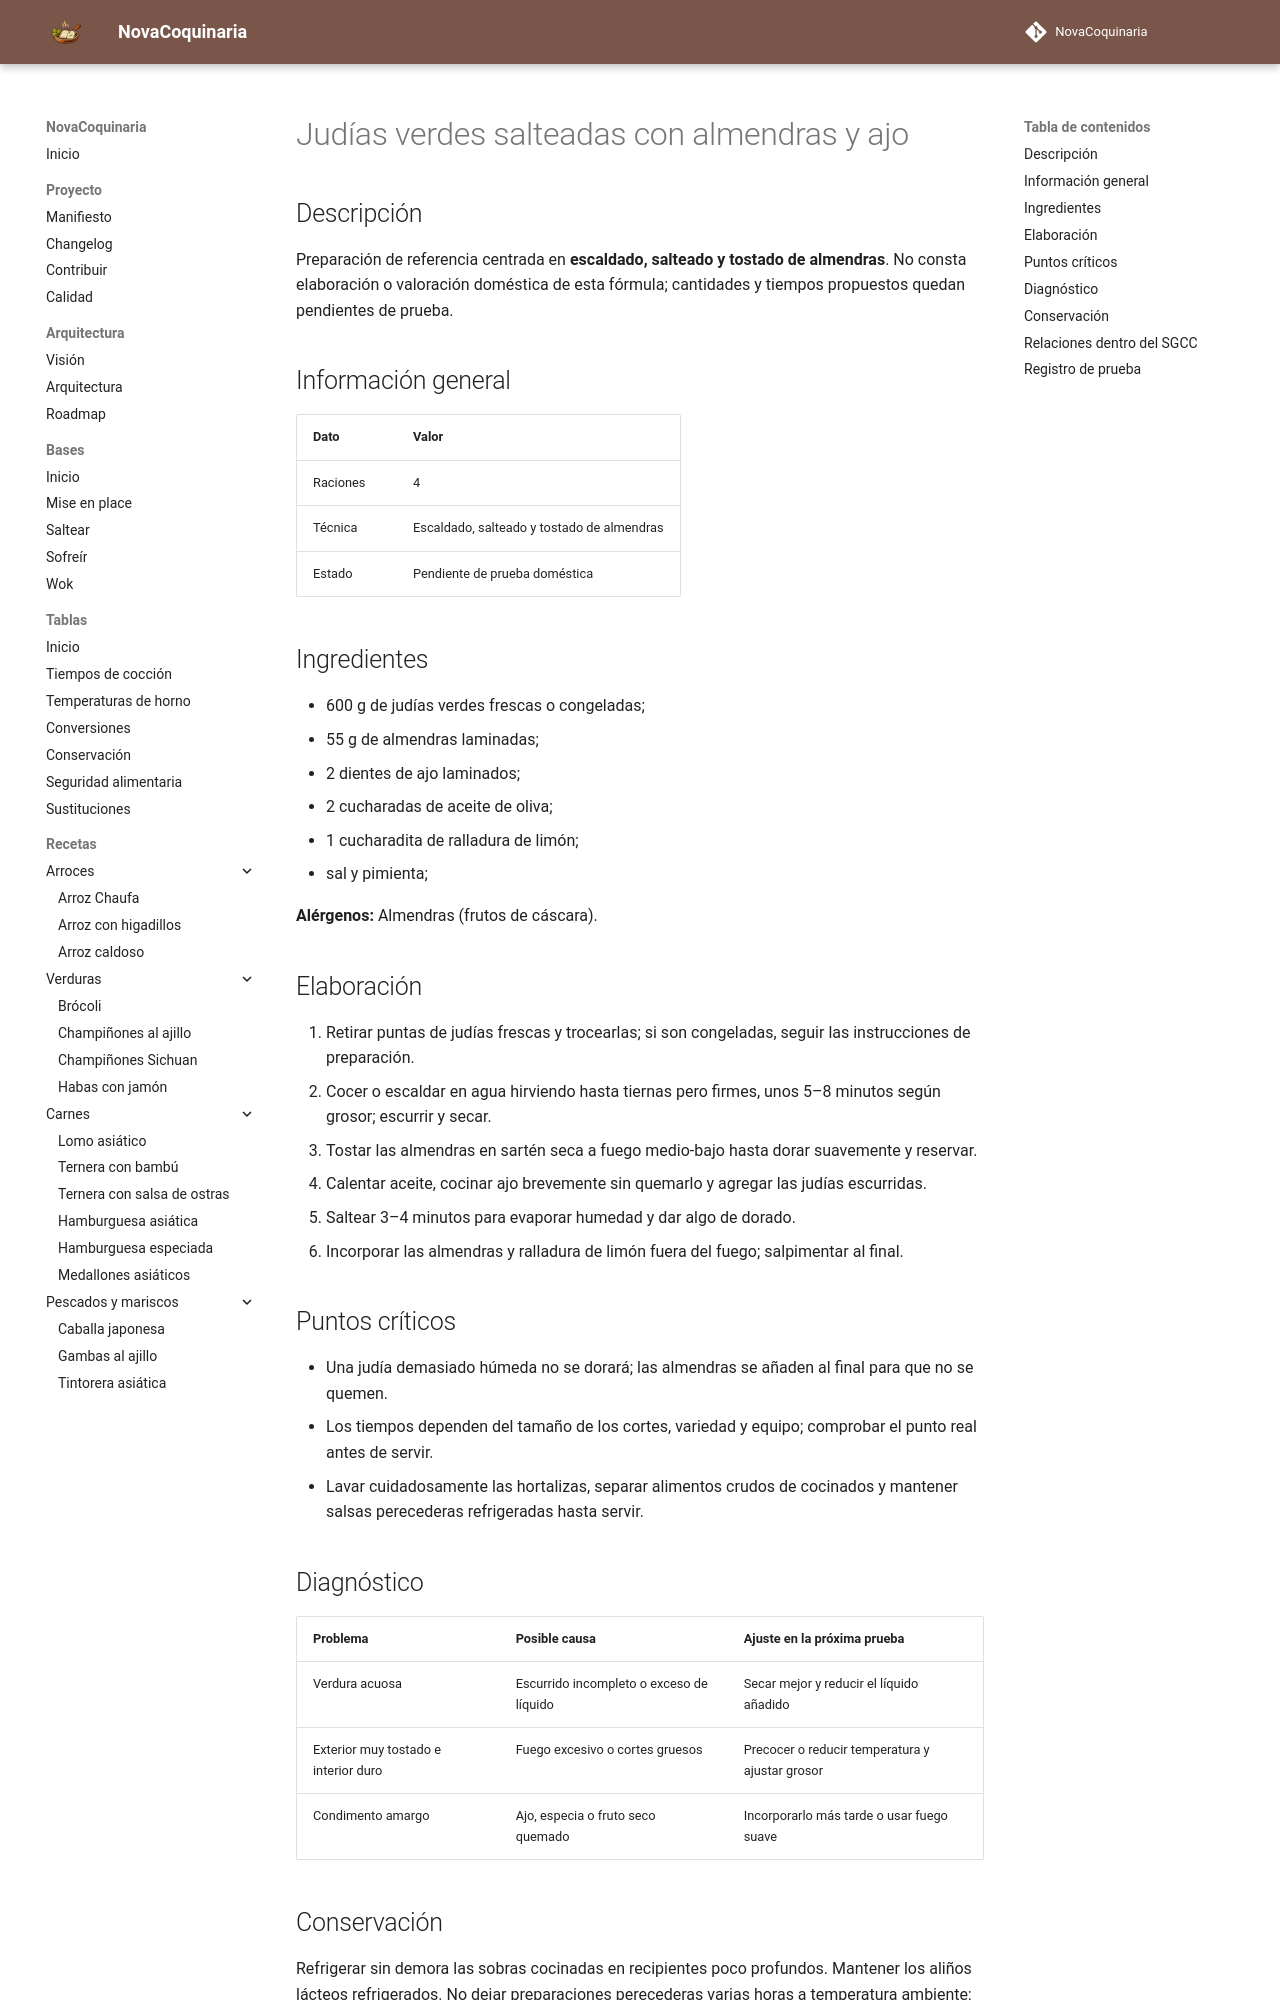

repository: fran-eliot/NovaCoquinaria · page: 04_Verduras/judias_verdes_salteadas_con_almendras_y_ajo.html · generator: mkdocs

---
id: REC-0288
tipo: receta
titulo: Judías verdes salteadas con almendras y ajo
categoria: Verduras
estado: borrador
version: 1.0.0
ultima_revision: 2026-11-15
etiquetas:
  - verduras
  - receta-propuesta
  - pendiente-de-prueba
---

# Judías verdes salteadas con almendras y ajo

## Descripción

Preparación de referencia centrada en **escaldado, salteado y tostado de almendras**. No consta elaboración o valoración doméstica de esta fórmula; cantidades y tiempos propuestos quedan pendientes de prueba.

## Información general

| Dato | Valor |
|---|---|
| Raciones | 4 |
| Técnica | Escaldado, salteado y tostado de almendras |
| Estado | Pendiente de prueba doméstica |

## Ingredientes

- 600 g de judías verdes frescas o congeladas;
- 55 g de almendras laminadas;
- 2 dientes de ajo laminados;
- 2 cucharadas de aceite de oliva;
- 1 cucharadita de ralladura de limón;
- sal y pimienta;

**Alérgenos:** Almendras (frutos de cáscara).

## Elaboración

1. Retirar puntas de judías frescas y trocearlas; si son congeladas, seguir las instrucciones de preparación.
2. Cocer o escaldar en agua hirviendo hasta tiernas pero firmes, unos 5–8 minutos según grosor; escurrir y secar.
3. Tostar las almendras en sartén seca a fuego medio-bajo hasta dorar suavemente y reservar.
4. Calentar aceite, cocinar ajo brevemente sin quemarlo y agregar las judías escurridas.
5. Saltear 3–4 minutos para evaporar humedad y dar algo de dorado.
6. Incorporar las almendras y ralladura de limón fuera del fuego; salpimentar al final.

## Puntos críticos

- Una judía demasiado húmeda no se dorará; las almendras se añaden al final para que no se quemen.
- Los tiempos dependen del tamaño de los cortes, variedad y equipo; comprobar el punto real antes de servir.
- Lavar cuidadosamente las hortalizas, separar alimentos crudos de cocinados y mantener salsas perecederas refrigeradas hasta servir.

## Diagnóstico

| Problema | Posible causa | Ajuste en la próxima prueba |
|---|---|---|
| Verdura acuosa | Escurrido incompleto o exceso de líquido | Secar mejor y reducir el líquido añadido |
| Exterior muy tostado e interior duro | Fuego excesivo o cortes gruesos | Precocer o reducir temperatura y ajustar grosor |
| Condimento amargo | Ajo, especia o fruto seco quemado | Incorporarlo más tarde o usar fuego suave |
